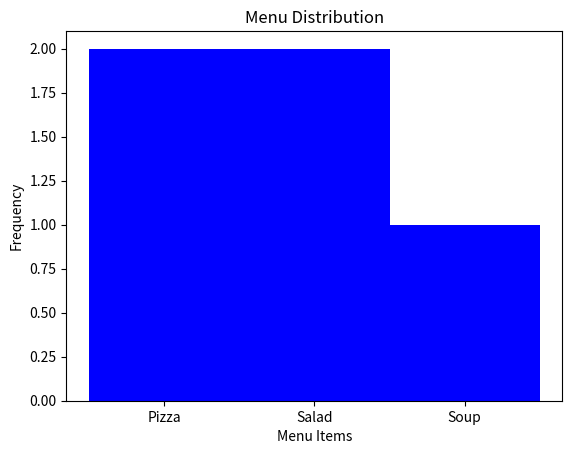

The matplotlib source for this figure:
from collections import Counter
import numpy as np
import matplotlib
matplotlib.use("Agg")
import matplotlib.pyplot as plt
import itertools


def task_func(list_of_menuitems, title="Menu Distribution", color="blue", width=1.0):
    flat = list(itertools.chain.from_iterable(list_of_menuitems))
    counts = Counter(flat)
    items = sorted(counts.keys())
    freqs = [counts[item] for item in items]

    _, ax = plt.subplots()
    ax.bar(items, freqs, color=color, width=width)
    ax.set_xlabel("Menu Items")
    ax.set_ylabel("Frequency")
    ax.set_title(title)
    return ax


if __name__ == "__main__":
    ax = task_func([["Pizza", "Salad"], ["Pizza", "Soup", "Salad"]])
    labels = [t.get_text() for t in ax.get_xticklabels()]
    print("labels", labels)
    print("heights", [p.get_height() for p in ax.patches])
    print("xlabel", ax.get_xlabel())
    print("ylabel", ax.get_ylabel())
